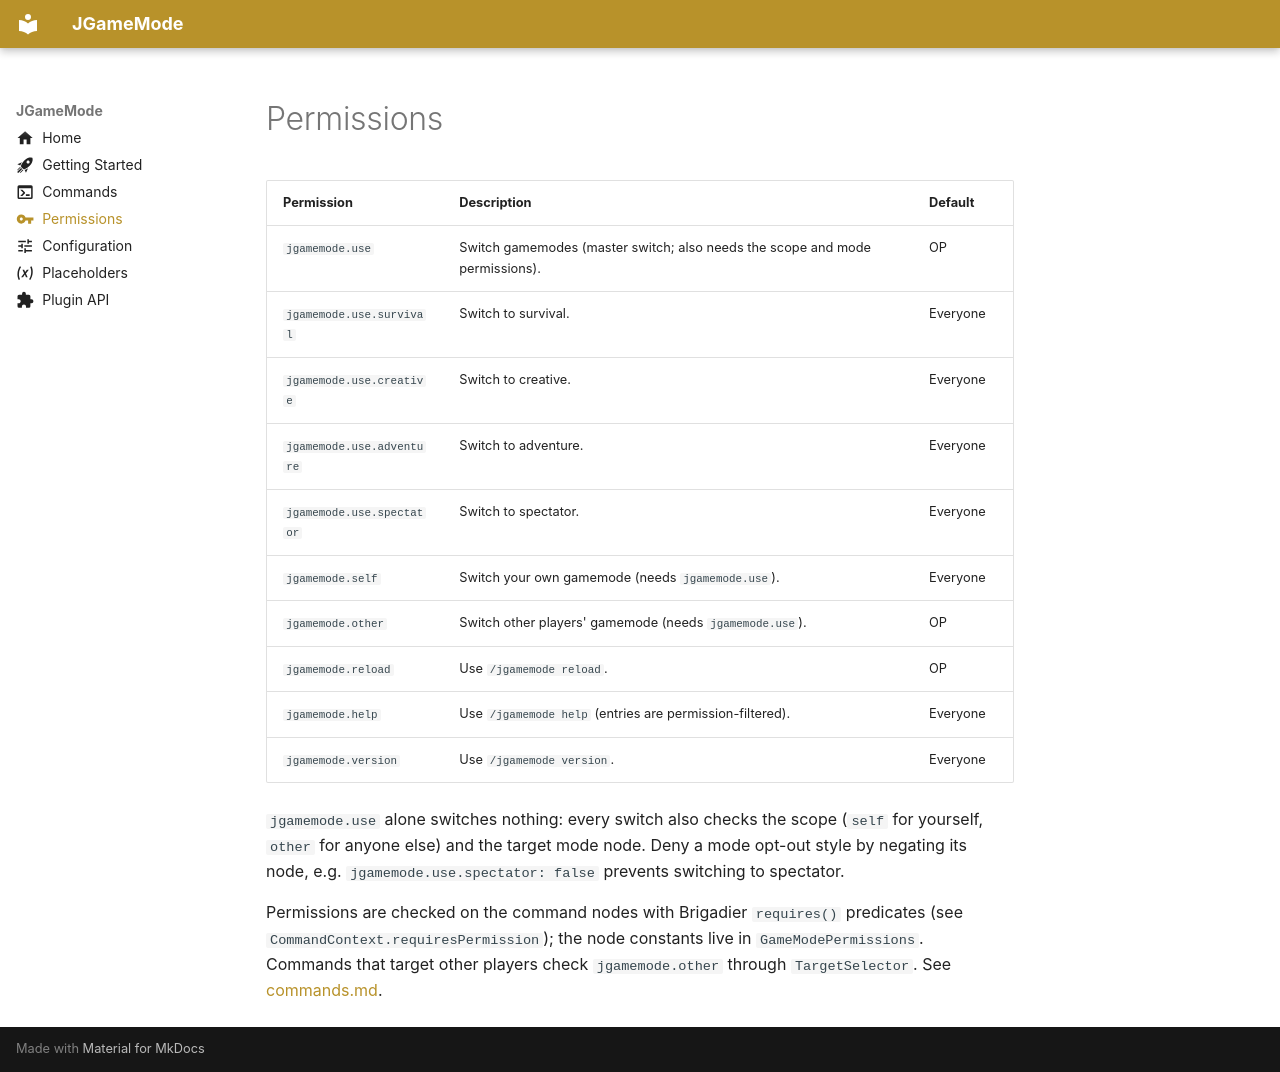

repository: jruk8/JGameMode · page: permissions/index.html · generator: mkdocs

---
icon: material/key
---

# Permissions

| Permission | Description | Default |
| --- | --- | --- |
| `jgamemode.use` | Switch gamemodes (master switch; also needs the scope and mode permissions). | OP |
| `jgamemode.use.survival` | Switch to survival. | Everyone |
| `jgamemode.use.creative` | Switch to creative. | Everyone |
| `jgamemode.use.adventure` | Switch to adventure. | Everyone |
| `jgamemode.use.spectator` | Switch to spectator. | Everyone |
| `jgamemode.self` | Switch your own gamemode (needs `jgamemode.use`). | Everyone |
| `jgamemode.other` | Switch other players' gamemode (needs `jgamemode.use`). | OP |
| `jgamemode.reload` | Use `/jgamemode reload`. | OP |
| `jgamemode.help` | Use `/jgamemode help` (entries are permission-filtered). | Everyone |
| `jgamemode.version` | Use `/jgamemode version`. | Everyone |

`jgamemode.use` alone switches nothing: every switch also checks the scope
(`self` for yourself, `other` for anyone else) and the target mode node.
Deny a mode opt-out style by negating its node, e.g.
`jgamemode.use.spectator: false` prevents switching to spectator.

Permissions are checked on the command nodes with Brigadier `requires()`
predicates (see `CommandContext.requiresPermission`); the node constants
live in `GameModePermissions`. Commands that target other players check
`jgamemode.other` through `TargetSelector`. See
[commands.md](commands.md).
